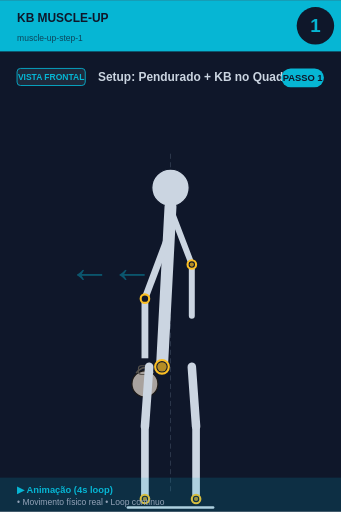
t = 0.00 s
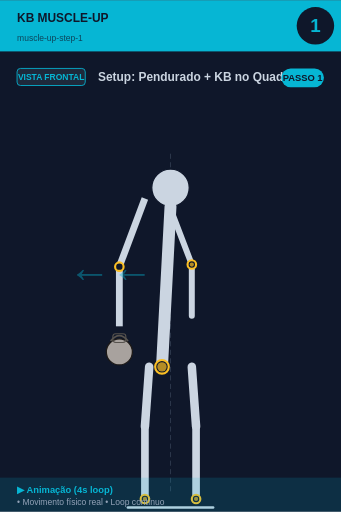
t = 0.75 s
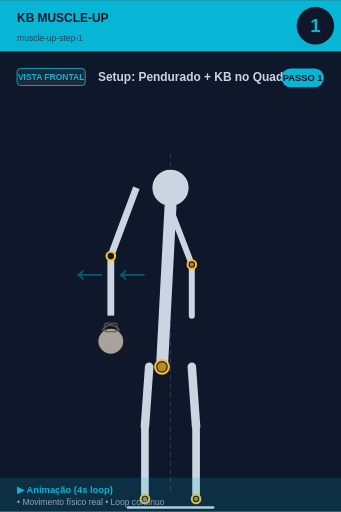
t = 1.50 s
t = 2.00 s: frame unchanged from t = 1.50 s, image omitted
t = 2.50 s: frame unchanged from t = 1.50 s, image omitted
t = 3.25 s: frame unchanged from t = 0.75 s, image omitted

The animated SVG that drew these frames (rendered in a browser with its animation timeline set to each time). Animation: 1 SMIL element (animateTransform=1); one cycle of 4.00 s, repeats indefinitely.

<svg xmlns="http://www.w3.org/2000/svg" viewBox="0 0 400 600" width="400" height="600">
<rect width="400" height="600" fill="#0f172a"/>

<!-- Header -->
<rect x="0" y="0" width="400" height="60" fill="#06b6d4"/>
<text x="20" y="25" font-size="14" font-weight="bold" fill="#0f172a" font-family="sans-serif">KB MUSCLE-UP</text>
<text x="20" y="48" font-size="10" fill="#0f172a" opacity="0.7" font-family="sans-serif">muscle-up-step-1</text>

<!-- Step number -->
<circle cx="370" cy="30" r="22" fill="#0f172a"/>
<text x="370" y="37" font-size="22" font-weight="bold" fill="#06b6d4" text-anchor="middle" font-family="sans-serif">1</text>

<!-- Vista + título -->
<rect x="20" y="80" width="80" height="20" rx="4" fill="#1e293b" stroke="#06b6d4" stroke-width="1"/>
<text x="60" y="94" font-size="10" font-weight="bold" fill="#06b6d4" text-anchor="middle" font-family="sans-serif">VISTA FRONTAL</text>
<text x="115" y="95" font-size="14" font-weight="bold" fill="#cbd5e1" font-family="sans-serif">Setup: Pendurado + KB no Quadril (C</text>

<!-- Corpo -->
<g transform="translate(0, 50)">
<line x1="200" y1="130" x2="200" y2="530" stroke="#475569" stroke-width="1" stroke-dasharray="6,4" opacity="0.6"/><circle cx="200" cy="170" r="22" fill="#cbd5e1" stroke="#0f172a" stroke-width="1.5"/><line x1="200" y1="192" x2="190" y2="380" stroke="#cbd5e1" stroke-width="14" stroke-linecap="round"/><circle cx="190" cy="380" r="8" fill="#0f172a" stroke="#fbbf24" stroke-width="2.5"/><circle cx="190" cy="380" r="5.5" fill="#fbbf24" opacity="0.7"/>
<g>
  <animateTransform attributeName="transform" type="translate"
    values="0,0; -40,-50; -40,-50; 0,0"
    keyTimes="0;0.25;0.75;1"
    dur="4s" repeatCount="indefinite"/>
  <line x1="200" y1="220" x2="170" y2="300" stroke="#cbd5e1" stroke-width="8"/>
  <line x1="170" y1="300" x2="170" y2="370" stroke="#cbd5e1" stroke-width="8"/>
  <circle cx="170" cy="300" r="5" fill="#0f172a" stroke="#fbbf24" stroke-width="2.5"/>
  <circle cx="170" cy="400" r="15.299999999999999" fill="#a8a29e" stroke="#1c1917" stroke-width="1.5"/><path d="M 159.8 387.25 Q 170 374.5 180.2 387.25" fill="none" stroke="#57534e" stroke-width="2.125"/><rect x="162.35" y="378.75" width="15.299999999999999" height="10.2" rx="3.4" fill="none" stroke="#57534e" stroke-width="1.275"/>
</g>
<line x1="202" y1="200" x2="225" y2="260" stroke="#cbd5e1" stroke-width="7" stroke-linecap="round"/><line x1="225" y1="260" x2="225" y2="320" stroke="#cbd5e1" stroke-width="7" stroke-linecap="round"/><circle cx="225" cy="260" r="5" fill="#0f172a" stroke="#fbbf24" stroke-width="2.5"/><circle cx="225" cy="260" r="2.5" fill="#fbbf24" opacity="0.7"/><line x1="175" y1="380" x2="170" y2="450" stroke="#cbd5e1" stroke-width="10" stroke-linecap="round"/><line x1="225" y1="380" x2="230" y2="450" stroke="#cbd5e1" stroke-width="10" stroke-linecap="round"/><line x1="170" y1="450" x2="170" y2="535" stroke="#cbd5e1" stroke-width="9" stroke-linecap="round"/><line x1="230" y1="450" x2="230" y2="535" stroke="#cbd5e1" stroke-width="9" stroke-linecap="round"/><circle cx="170" cy="535" r="5" fill="#0f172a" stroke="#fbbf24" stroke-width="2.5"/><circle cx="170" cy="535" r="2.5" fill="#fbbf24" opacity="0.7"/><circle cx="230" cy="535" r="5" fill="#0f172a" stroke="#fbbf24" stroke-width="2.5"/><circle cx="230" cy="535" r="2.5" fill="#fbbf24" opacity="0.7"/><line x1="150" y1="545" x2="250" y2="545" stroke="#cbd5e1" stroke-width="3" stroke-linecap="round"/><text x="80" y="280" font-size="50" fill="#06b6d4" opacity="0.4" font-weight="bold">←←</text>
</g>

<!-- Footer -->
<rect x="0" y="560" width="400" height="40" fill="#06b6d4" opacity="0.15"/>
<text x="20" y="578" font-size="11" font-weight="bold" fill="#06b6d4" font-family="sans-serif">▶ Animação (4s loop)</text>
<text x="20" y="592" font-size="10" fill="#94a3b8" font-family="sans-serif">• Movimento físico real • Loop contínuo</text>

<!-- Tag PASSO N -->
<g transform="translate(330, 80)">
<rect x="0" y="0" width="50" height="22" rx="11" fill="#06b6d4"/>
<text x="25" y="15" font-size="11" font-weight="bold" fill="#0f172a" text-anchor="middle" font-family="sans-serif">PASSO 1</text>
</g>
</svg>
